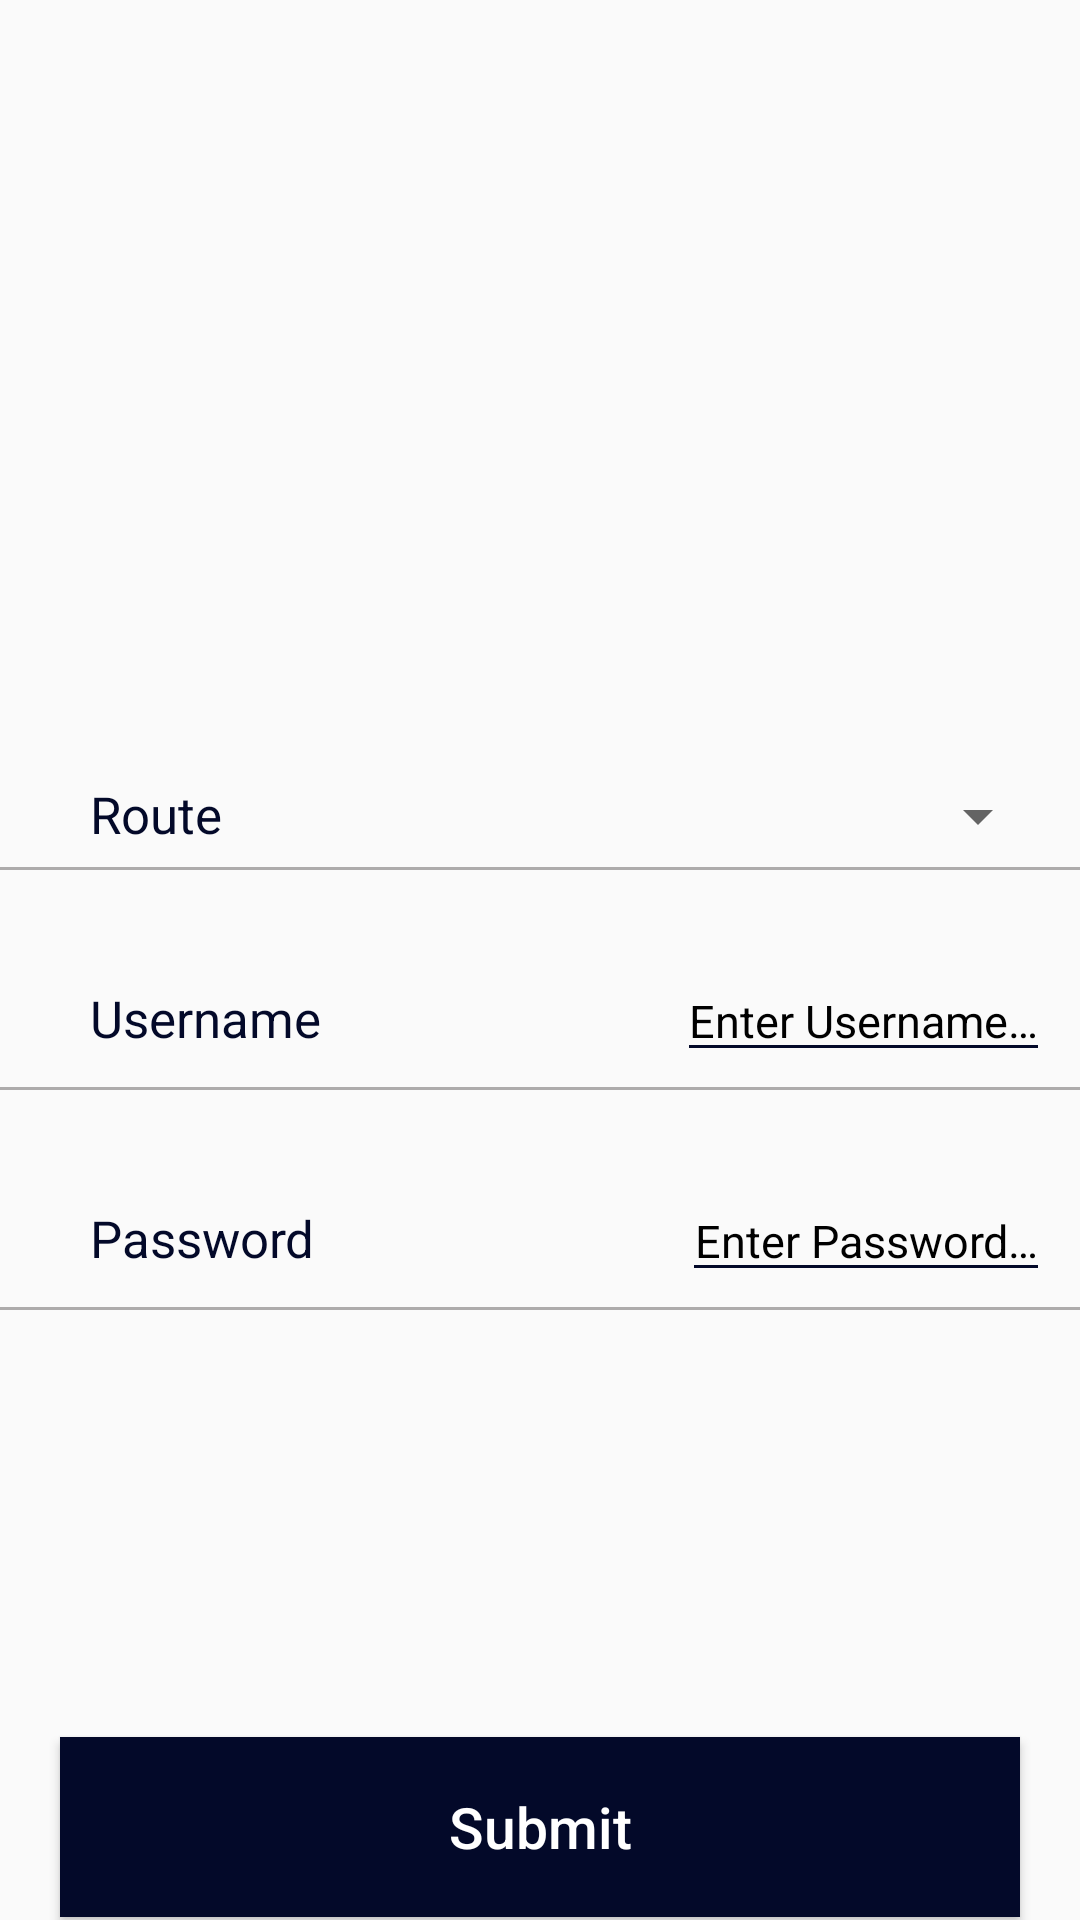

Reconstruct the res/layout file that produces this screen, plus the resources it refers to.
<!-- AndroidManifest.xml: application theme AppTheme -->
<!-- res/layout/activity_route.xml -->
<?xml version="1.0" encoding="utf-8"?>
<RelativeLayout xmlns:android="http://schemas.android.com/apk/res/android"
    xmlns:tools="http://schemas.android.com/tools"
    android:layout_width="match_parent"
    android:layout_height="match_parent"
    android:focusable="true"
    android:focusableInTouchMode="true"
    tools:context=".RouteActivity">

    <ImageView
        android:id="@+id/image_splash"
        android:layout_width="100dp"
        android:layout_height="100dp"
        android:src="@drawable/logo"
        android:layout_centerHorizontal="true"
        android:textSize="25sp"
        android:layout_marginTop="100dp"
        android:contentDescription="@string/todo" />

    <LinearLayout
        android:layout_width="match_parent"
        android:orientation="vertical"
        android:layout_height="wrap_content"
        android:layout_below="@id/image_splash"
        android:layout_above="@id/button">

    <ScrollView
        android:layout_width="match_parent"
        android:layout_height="wrap_content"
        android:scrollbars="none">

    <LinearLayout
        android:layout_width="match_parent"
        android:orientation="vertical"
        android:layout_height="wrap_content">


    <LinearLayout
        android:layout_marginTop="30dp"
        android:layout_width="match_parent"
        android:layout_height="wrap_content"
        android:layout_gravity="center"
        android:paddingLeft="10dp"
        android:paddingRight="10dp"
        android:orientation="horizontal">
    <TextView
        android:layout_marginLeft="20dp"
        android:layout_marginTop="30dp"
        android:layout_width="wrap_content"
        android:layout_height="wrap_content"
        android:text="@string/route"
        android:textSize="17sp"
        android:textColor="@color/colorPrimaryDark"
        android:layout_marginStart="20dp" />
        <RelativeLayout
            android:layout_width="match_parent"
            android:layout_height="wrap_content">
    <Spinner
        android:id="@+id/routeSpinner"
        android:layout_alignParentRight="true"
        android:layout_marginTop="30dp"
        android:layout_width="wrap_content"
        android:layout_height="wrap_content"
        android:spinnerMode="dropdown"
        android:layout_alignParentEnd="true" />
        </RelativeLayout>
    </LinearLayout>

    <View
        android:layout_marginTop="5dp"
        android:layout_width="match_parent"
        android:layout_height="1dp"
        android:background="#B08B8989"/>

    <LinearLayout
        android:id="@+id/linear"
        android:layout_width="match_parent"
        android:layout_height="wrap_content"
        android:layout_gravity="center"
        android:paddingLeft="10dp"
        android:paddingRight="10dp"
        android:orientation="horizontal">
        <TextView
            android:layout_marginLeft="20dp"
            android:layout_marginTop="30dp"
            android:layout_width="wrap_content"
            android:layout_height="wrap_content"
            android:text="@string/username"
            android:textSize="17sp"
            android:textColor="@color/colorPrimaryDark"
            android:layout_marginStart="20dp" />
        <RelativeLayout
            android:layout_width="match_parent"
            android:layout_height="wrap_content">
            <EditText
                android:id="@+id/username"
                android:singleLine="true"
                android:maxLines="1"
                android:backgroundTint="@color/colorPrimaryDark"
                android:layout_alignParentRight="true"
                android:layout_marginTop="30dp"
                android:textAlignment="textEnd"
                android:hint="@string/enter_username"
                android:layout_width="wrap_content"
                android:layout_height="wrap_content"
                android:textColorHint="@color/black"
                android:textSize="15sp"
                android:textColor="@color/black"
                android:layout_alignParentEnd="true"
                android:layout_gravity="end"
                tools:targetApi="lollipop" />
        </RelativeLayout>
    </LinearLayout>
    <View
        android:layout_marginTop="5dp"
        android:layout_width="match_parent"
        android:layout_height="1dp"
        android:background="#B08B8989"/>
    <LinearLayout
        android:id="@+id/linear1"
        android:layout_width="match_parent"
        android:layout_height="wrap_content"
        android:layout_gravity="center"
        android:paddingLeft="10dp"
        android:paddingRight="10dp"
        android:orientation="horizontal">
        <TextView
            android:layout_marginLeft="20dp"
            android:layout_marginTop="30dp"
            android:layout_width="wrap_content"
            android:layout_height="wrap_content"
            android:text="@string/password"
            android:textSize="17sp"
            android:textColor="@color/colorPrimaryDark"
            android:layout_marginStart="20dp" />
        <RelativeLayout
            android:layout_width="match_parent"
            android:layout_height="wrap_content">
            <EditText
                android:id="@+id/password"
                android:singleLine="true"
                android:maxLines="1"
                android:backgroundTint="@color/colorPrimaryDark"
                android:layout_alignParentRight="true"
                android:layout_marginTop="30dp"
                android:textAlignment="textEnd"
                android:hint="@string/enter_password"
                android:layout_width="wrap_content"
                android:layout_height="wrap_content"
                android:textColorHint="@color/black"
                android:textSize="15sp"
                android:textColor="@color/black"
                android:layout_alignParentEnd="true"
                android:layout_gravity="end"
                tools:targetApi="lollipop" />
        </RelativeLayout>
    </LinearLayout>
        <View
            android:layout_marginTop="5dp"
            android:layout_width="match_parent"
            android:layout_height="1dp"
            android:background="#B08B8989"/>

    </LinearLayout>
    </ScrollView>
    </LinearLayout>

        <Button
            android:id="@+id/button"
            android:layout_width="match_parent"
            android:layout_height="60dp"
            android:layout_alignParentBottom="true"
            android:layout_marginBottom="1dp"
            android:text="@string/submit"
            android:textColor="@color/white_"
            android:textAllCaps="false"
            android:textSize="19sp"
            android:onClick="submit"
            android:layout_marginLeft="20dp"
            android:layout_marginRight="20dp"
            android:background="@color/colorPrimaryDark"/>
</RelativeLayout>
<!-- resources referenced by this layout -->
<resources>
  <color name="black">#000</color>
  <color name="colorPrimaryDark">#030929</color>
  <color name="white_">#ffff</color>
  <string name="enter_password">Enter Password…</string>
  <string name="enter_username">Enter Username…</string>
  <string name="password">Password</string>
  <string name="route">Route</string>
  <string name="submit">Submit</string>
  <string name="todo">TODO</string>
  <string name="username">Username</string>
  <style name="AppTheme" parent="Theme.AppCompat.Light.NoActionBar">
          
          <item name="colorPrimary">@color/colorPrimary</item>
          <item name="colorPrimaryDark">@color/colorPrimaryDark</item>
          <item name="colorAccent">@color/colorAccent</item>
      </style>
  <color name="colorPrimary">#19266B</color>
  <color name="colorAccent">#D81B60</color>
</resources>
